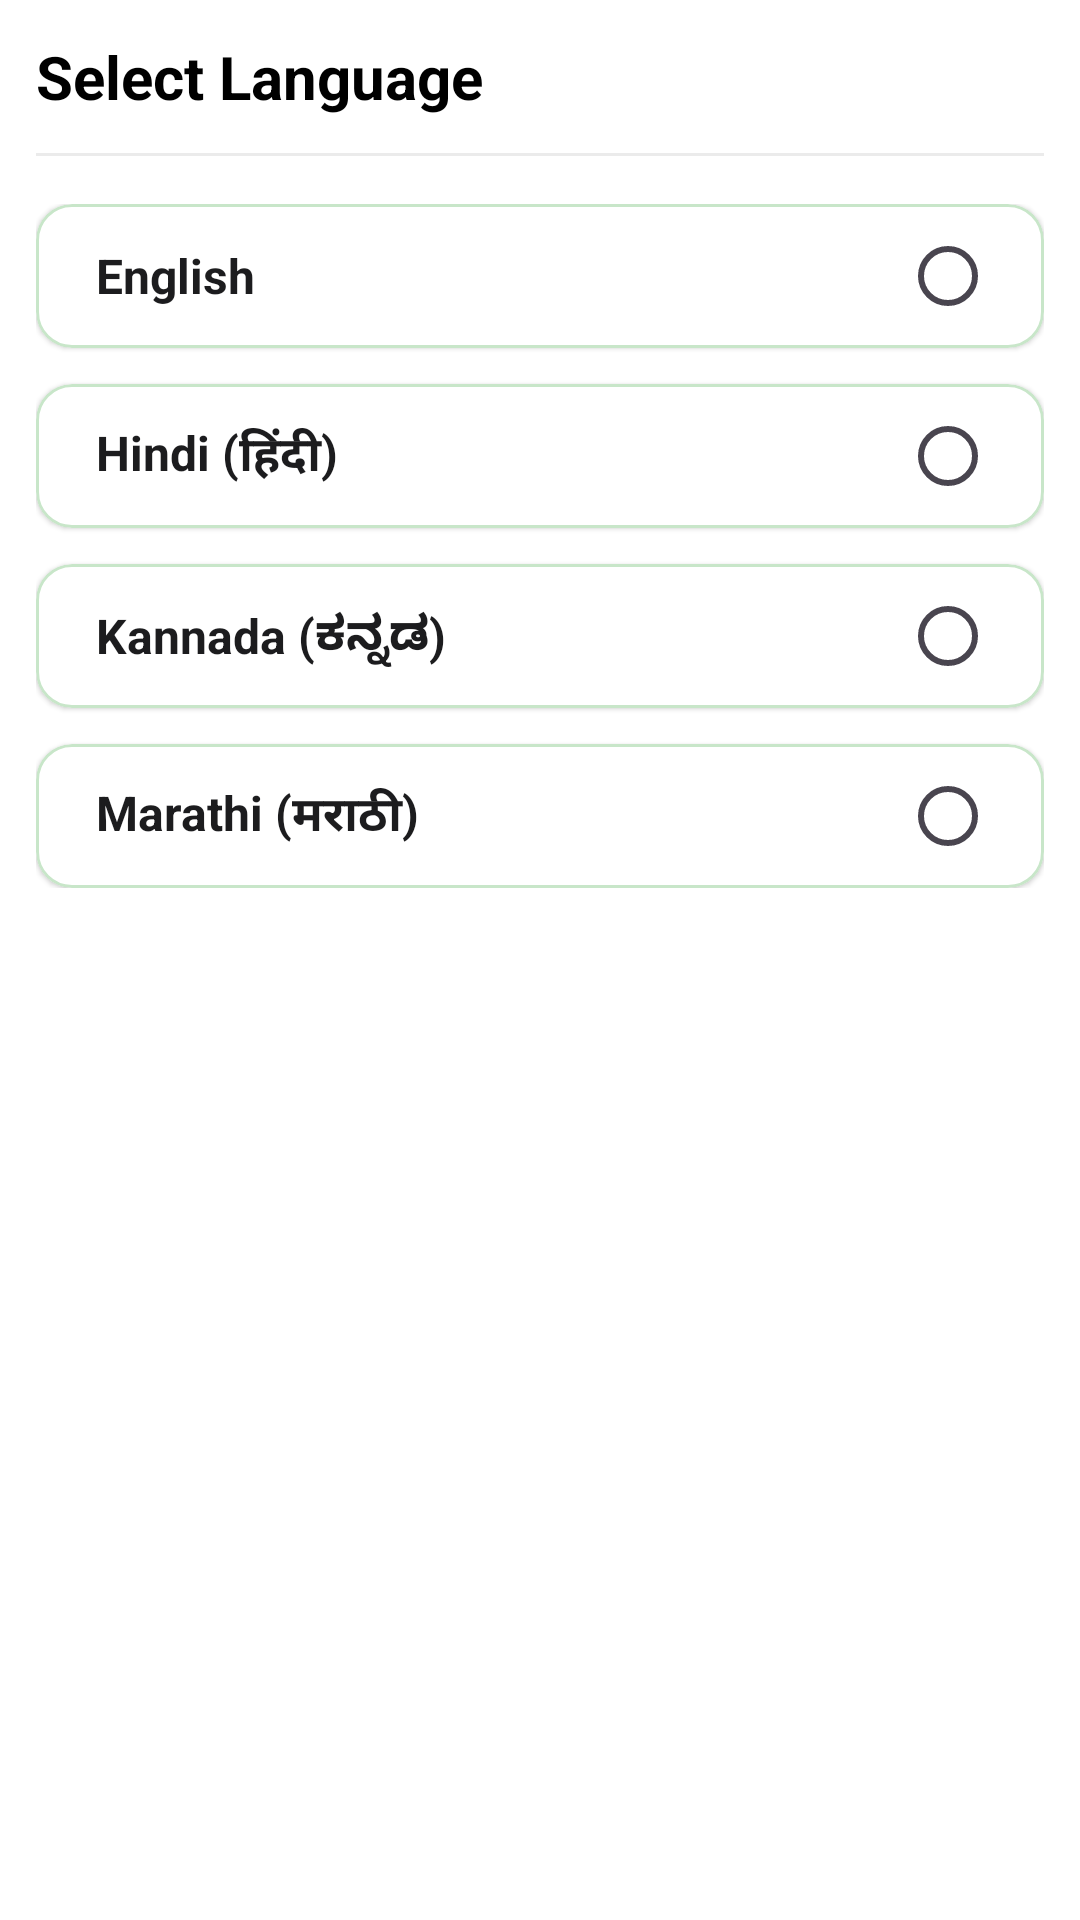

Android layout source for this screen:
<!-- AndroidManifest.xml: application theme Theme.AgriBridge -->
<!-- res/layout/dialog_language_selection.xml -->
<?xml version="1.0" encoding="utf-8"?>
<androidx.constraintlayout.widget.ConstraintLayout xmlns:android="http://schemas.android.com/apk/res/android"
    xmlns:app="http://schemas.android.com/apk/res-auto"
    android:layout_width="match_parent"
    android:layout_height="wrap_content"
    android:layout_margin="30dp"
    android:background="@drawable/bg_rounded_white_dialog"
    android:padding="12dp">

    
    <TextView
        android:id="@+id/tvTitle"
        android:layout_width="wrap_content"
        android:layout_height="wrap_content"
        android:text="@string/select_language"
        android:textColor="@color/black"
        android:textSize="20sp"
        android:textStyle="bold"
        app:layout_constraintStart_toStartOf="parent"
        app:layout_constraintTop_toTopOf="parent" />

    
    <View
        android:id="@+id/divider"
        android:layout_width="match_parent"
        android:layout_height="1dp"
        android:layout_marginTop="12dp"
        android:background="@color/divider_color"
        app:layout_constraintTop_toBottomOf="@id/tvTitle" />

    
    <LinearLayout
        android:id="@+id/llChoices"
        android:layout_width="match_parent"
        android:layout_height="wrap_content"
        android:layout_marginTop="16dp"
        android:orientation="vertical"
        app:layout_constraintTop_toBottomOf="@id/divider">

        
        <com.google.android.material.card.MaterialCardView
            android:id="@+id/cardEnglish"
            android:layout_width="match_parent"
            android:layout_height="wrap_content"
            android:layout_marginBottom="12dp"
            android:clickable="true"
            android:focusable="true"
            app:cardBackgroundColor="@color/white"
            app:cardCornerRadius="12dp"
            app:cardElevation="1dp"
            app:strokeColor="@color/green_card_stroke"
            app:strokeWidth="1dp">

            <RelativeLayout
                android:layout_width="match_parent"
                android:layout_height="wrap_content">

                <TextView
                    android:layout_width="wrap_content"
                    android:layout_height="wrap_content"
                    android:layout_alignParentStart="true"
                    android:layout_centerVertical="true"
                    android:layout_marginStart="20dp"
                    android:text="@string/english"
                    android:textColor="@color/text_primary"
                    android:textSize="16sp"
                    android:textStyle="bold" />

                <RadioButton
                    android:id="@+id/rbEnglish"
                    android:layout_width="wrap_content"
                    android:layout_height="wrap_content"
                    android:layout_alignParentEnd="true"
                    android:layout_centerVertical="true"
                    android:buttonTint="@color/green_primary"
                    android:clickable="false" />

            </RelativeLayout>
        </com.google.android.material.card.MaterialCardView>

        
        <com.google.android.material.card.MaterialCardView
            android:id="@+id/cardHindi"
            android:layout_width="match_parent"
            android:layout_height="wrap_content"
            android:layout_marginBottom="12dp"
            android:clickable="true"
            android:focusable="true"
            app:cardBackgroundColor="@color/white"
            app:cardCornerRadius="12dp"
            app:cardElevation="1dp"
            app:strokeColor="@color/green_card_stroke"
            app:strokeWidth="1dp">

            <RelativeLayout
                android:layout_width="match_parent"
                android:layout_height="wrap_content">

                <TextView
                    android:layout_width="wrap_content"
                    android:layout_height="wrap_content"
                    android:layout_alignParentStart="true"
                    android:layout_centerVertical="true"
                    android:layout_marginStart="20dp"
                    android:text="Hindi (हिंदी)"
                    android:textColor="@color/text_primary"
                    android:textSize="16sp"
                    android:textStyle="bold" />

                <RadioButton
                    android:id="@+id/rbHindi"
                    android:layout_width="wrap_content"
                    android:layout_height="wrap_content"
                    android:layout_alignParentEnd="true"
                    android:layout_centerVertical="true"
                    android:buttonTint="@color/green_primary"
                    android:clickable="false" />

            </RelativeLayout>
        </com.google.android.material.card.MaterialCardView>

        
        <com.google.android.material.card.MaterialCardView
            android:id="@+id/cardKannada"
            android:layout_width="match_parent"
            android:layout_height="wrap_content"
            android:layout_marginBottom="12dp"
            android:clickable="true"
            android:focusable="true"
            app:cardBackgroundColor="@color/white"
            app:cardCornerRadius="12dp"
            app:cardElevation="1dp"
            app:strokeColor="@color/green_card_stroke"
            app:strokeWidth="1dp">

            <RelativeLayout
                android:layout_width="match_parent"
                android:layout_height="wrap_content">

                <TextView
                    android:layout_width="wrap_content"
                    android:layout_height="wrap_content"
                    android:layout_alignParentStart="true"
                    android:layout_centerVertical="true"
                    android:layout_marginStart="20dp"
                    android:text="Kannada (ಕನ್ನಡ)"
                    android:textColor="@color/text_primary"
                    android:textSize="16sp"
                    android:textStyle="bold" />

                <RadioButton
                    android:id="@+id/rbKannada"
                    android:layout_width="wrap_content"
                    android:layout_height="wrap_content"
                    android:layout_alignParentEnd="true"
                    android:layout_centerVertical="true"
                    android:buttonTint="@color/green_primary"
                    android:clickable="false" />

            </RelativeLayout>
        </com.google.android.material.card.MaterialCardView>

        
        <com.google.android.material.card.MaterialCardView
            android:id="@+id/cardMarathi"
            android:layout_width="match_parent"
            android:layout_height="wrap_content"
            android:clickable="true"
            android:focusable="true"
            app:cardBackgroundColor="@color/white"
            app:cardCornerRadius="12dp"
            app:cardElevation="1dp"
            app:strokeColor="@color/green_card_stroke"
            app:strokeWidth="1dp">

            <RelativeLayout
                android:layout_width="match_parent"
                android:layout_height="wrap_content">

                <TextView
                    android:layout_width="wrap_content"
                    android:layout_height="wrap_content"
                    android:layout_alignParentStart="true"
                    android:layout_centerVertical="true"
                    android:layout_marginStart="20dp"
                    android:text="Marathi (मराठी)"
                    android:textColor="@color/text_primary"
                    android:textSize="16sp"
                    android:textStyle="bold" />

                <RadioButton
                    android:id="@+id/rbMarathi"
                    android:layout_width="wrap_content"
                    android:layout_height="wrap_content"
                    android:layout_alignParentEnd="true"
                    android:layout_centerVertical="true"
                    android:buttonTint="@color/green_primary"
                    android:clickable="false" />

            </RelativeLayout>
        </com.google.android.material.card.MaterialCardView>

    </LinearLayout>

    
    <androidx.appcompat.widget.AppCompatButton
        android:id="@+id/btnOk"
        android:layout_width="match_parent"
        android:layout_height="wrap_content"
        android:layout_marginTop="24dp"
        android:background="@drawable/ic_bg_rounded_black"
        android:text="@string/ok"
        android:textAllCaps="false"
        android:textColor="@color/white"
        android:textSize="16sp"
        android:textStyle="bold"
        app:layout_constraintTop_toBottomOf="@id/llChoices" />

</androidx.constraintlayout.widget.ConstraintLayout>
<!-- resources referenced by this layout -->
<resources>
  <color name="black">#FF000000</color>
  <color name="divider_color">#EBEBEB</color>
  <color name="green_card_stroke">#C8E6C9</color>
  <color name="green_primary">#2E7D32</color>
  <color name="text_primary">#1C1C1E</color>
  <color name="white">#FFFFFF</color>
  <string name="english">English</string>
  <string name="ok">OK</string>
  <string name="select_language">Select Language</string>
  <style name="Theme.AgriBridge" parent="Base.Theme.AgriBridge" />
  <style name="Base.Theme.AgriBridge" parent="Theme.Material3.DayNight.NoActionBar">
          <item name="android:windowBackground">@color/white</item>
          <item name="android:windowActionBar">false</item>
          <item name="android:windowNoTitle">true</item>
          <item name="android:windowLightStatusBar">true</item>
          <item name="android:windowIsTranslucent">false</item>
          <item name="android:windowSoftInputMode">adjustResize</item>
          <item name="android:statusBarColor">@android:color/transparent</item>
      </style>
</resources>
